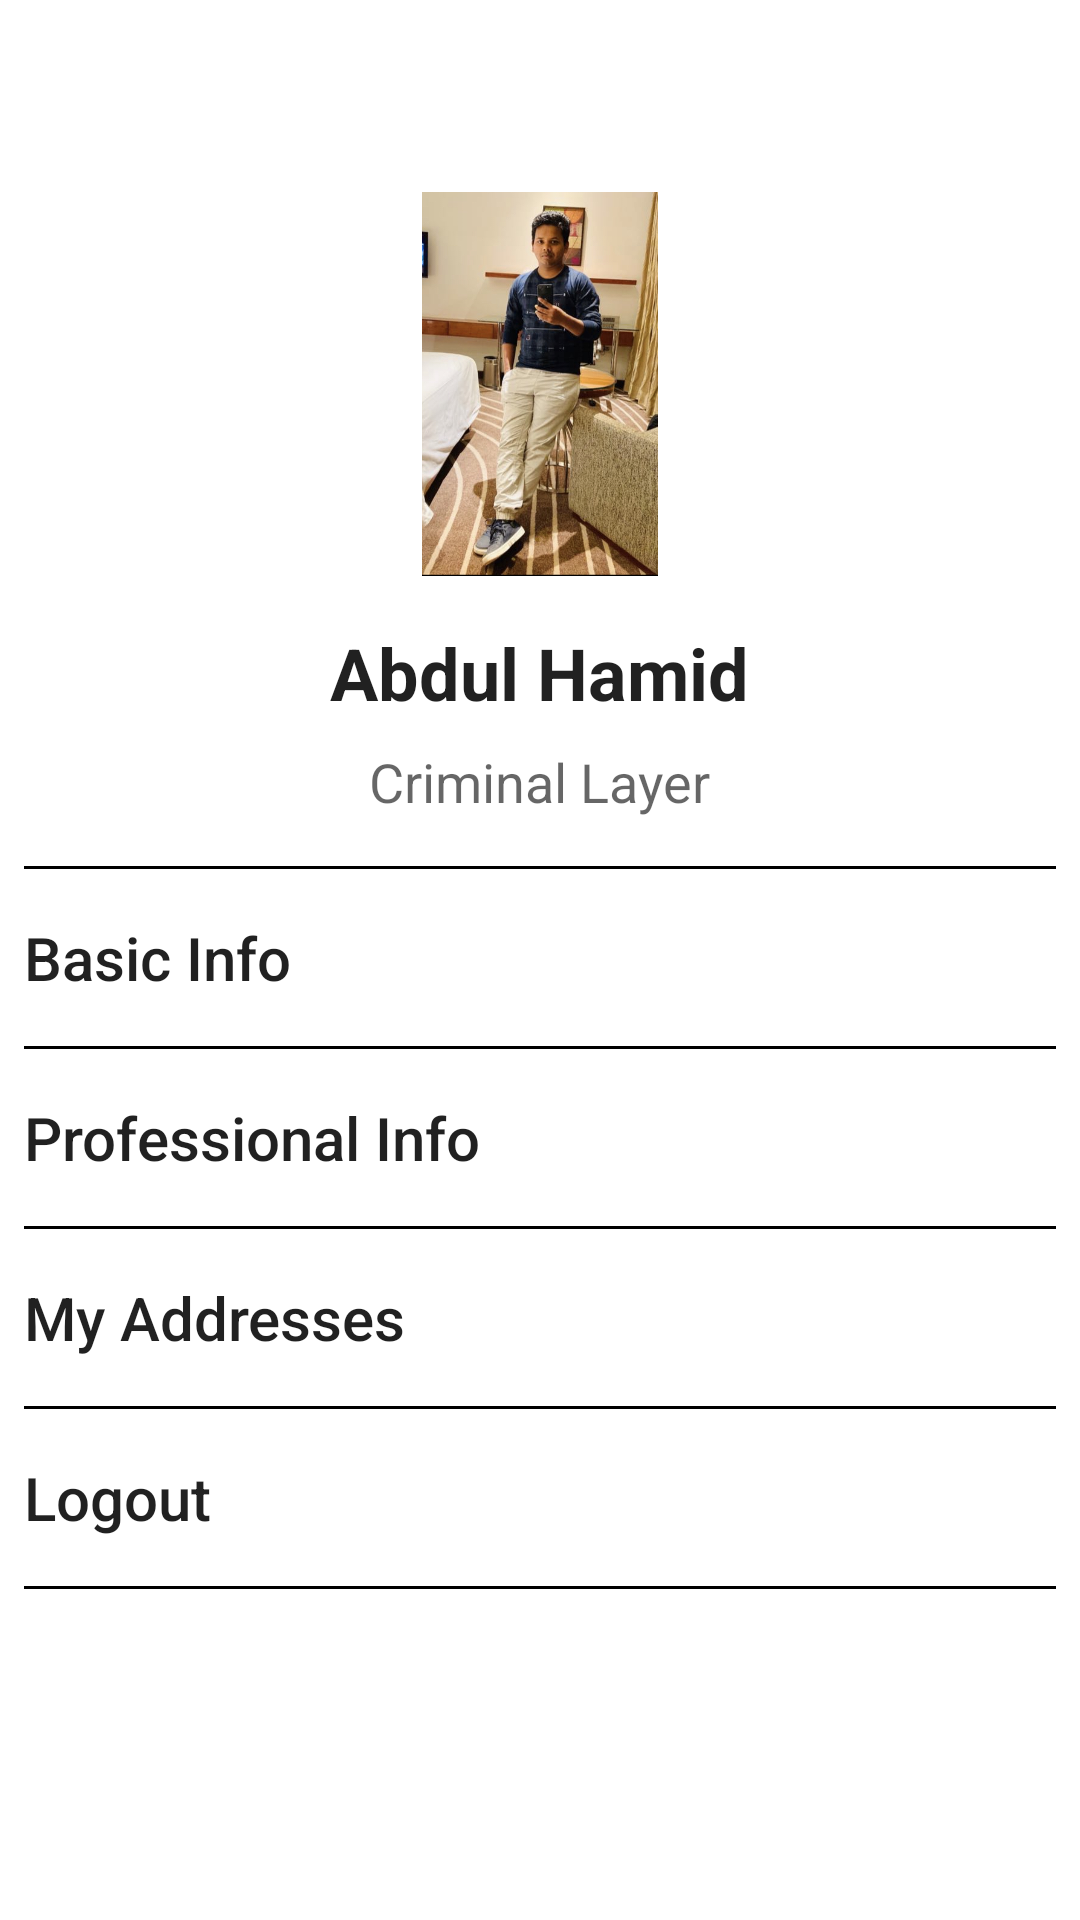

Here is an Android app screen rendered from its layout file. Give the layout XML and the strings, colors and styles it references.
<!-- AndroidManifest.xml: application theme Theme.LawBook -->
<!-- res/layout/fragment_my_profile.xml -->
<?xml version="1.0" encoding="utf-8"?>
<LinearLayout xmlns:android="http://schemas.android.com/apk/res/android"
    xmlns:app="http://schemas.android.com/apk/res-auto"
    android:layout_width="match_parent"
    android:layout_height="match_parent"
    android:orientation="vertical">

    <androidx.appcompat.widget.AppCompatImageView
        android:id="@+id/imageView_profile"
        android:layout_width="128dp"
        android:layout_height="128dp"
        android:layout_gravity="center_horizontal"
        android:layout_marginTop="64dp"
        android:elevation="16dp"
        android:scaleType="fitCenter"
        app:srcCompat="@drawable/sample_profile_" />

    <androidx.appcompat.widget.AppCompatTextView
        android:id="@+id/textView_profile_name"
        android:layout_width="wrap_content"
        android:layout_height="wrap_content"
        android:layout_gravity="center_horizontal"
        android:layout_marginTop="16dp"
        android:text="Abdul Hamid"
        android:textAppearance="@android:style/TextAppearance.Material.Headline"
        android:textStyle="bold" />

    <androidx.appcompat.widget.AppCompatTextView
        android:id="@+id/textView_profile_designation"
        android:layout_width="wrap_content"
        android:layout_height="wrap_content"
        android:layout_gravity="center_horizontal"
        android:layout_margin="8dp"
        android:text="Criminal Layer"
        android:textAppearance="@android:style/TextAppearance.Material.Medium" />

    <View
        android:layout_width="match_parent"
        android:layout_height="1dp"
        android:layout_margin="8dp"
        android:layout_marginTop="16dp"
        android:background="@color/primaryTextColor" />

    <androidx.appcompat.widget.AppCompatTextView
        android:id="@+id/textView_profile_basic_info"
        android:layout_width="match_parent"
        android:layout_height="wrap_content"
        android:layout_marginStart="8dp"
        android:layout_marginEnd="8dp"
        android:layout_margin="8dp"
        android:drawableStart="@drawable/ic_account"
        android:drawableEnd="@drawable/ic_navigate_next"
        android:drawablePadding="16dp"
        android:text="Basic Info"
        android:textAppearance="@android:style/TextAppearance.Material.Title" />

    <View
        android:layout_width="match_parent"
        android:layout_height="1dp"
        android:layout_margin="8dp"
        android:layout_marginTop="16dp"
        android:background="@color/primaryTextColor" />

    <androidx.appcompat.widget.AppCompatTextView
        android:id="@+id/textView_profile_professional_info"
        android:layout_width="match_parent"
        android:layout_height="wrap_content"
        android:layout_margin="8dp"
        android:layout_marginTop="64dp"
        android:drawableStart="@drawable/ic_account"
        android:drawableEnd="@drawable/ic_navigate_next"
        android:drawablePadding="16dp"
        android:text="Professional Info"
        android:textAppearance="@android:style/TextAppearance.Material.Title" />

    <View
        android:layout_width="match_parent"
        android:layout_height="1dp"
        android:layout_margin="8dp"
        android:layout_marginTop="16dp"
        android:background="@color/primaryTextColor" />

    <androidx.appcompat.widget.AppCompatTextView
        android:id="@+id/textView_profile_myAddress_info"
        android:layout_width="match_parent"
        android:layout_height="wrap_content"
        android:layout_margin="8dp"
        android:layout_marginTop="64dp"
        android:drawableStart="@drawable/ic_account"
        android:drawableEnd="@drawable/ic_navigate_next"
        android:drawablePadding="16dp"
        android:text="My Addresses"
        android:textAppearance="@android:style/TextAppearance.Material.Title" />

    <View
        android:layout_width="match_parent"
        android:layout_height="1dp"
        android:layout_margin="8dp"
        android:layout_marginTop="16dp"
        android:background="@color/primaryTextColor" />

    <androidx.appcompat.widget.AppCompatTextView
        android:id="@+id/textView_profile_logout"
        android:layout_width="match_parent"
        android:layout_height="wrap_content"
        android:layout_margin="8dp"
        android:layout_marginTop="64dp"
        android:drawableStart="@drawable/ic_account"
        android:drawableEnd="@drawable/ic_navigate_next"
        android:drawablePadding="16dp"
        android:text="Logout"
        android:textAppearance="@android:style/TextAppearance.Material.Title" />

    <View
        android:layout_width="match_parent"
        android:layout_height="1dp"
        android:layout_margin="8dp"
        android:layout_marginTop="16dp"
        android:background="@color/primaryTextColor" />


</LinearLayout>
<!-- resources referenced by this layout -->
<resources>
  <color name="primaryTextColor">#000000</color>
  <!-- drawable sample_profile_: jpeg bitmap (drawable-v24, 834056 bytes) -->
  <style name="Theme.LawBook" parent="Theme.MaterialComponents.Light.NoActionBar">
          
          <item name="colorPrimary">@color/secondaryColor</item>
          <item name="colorPrimaryVariant">@color/primaryColor</item>
          <item name="colorOnPrimary">@color/secondaryDarkColor</item>
          
          <item name="colorSecondary">@color/secondaryColor</item>
          <item name="colorSecondaryVariant">@color/secondaryColor</item>
          <item name="colorOnSecondary">@color/primaryLightColor</item>
          
          <item name="android:statusBarColor" tools:targetApi="l">?attr/colorOnPrimary</item>
          
      </style>
  <color name="secondaryColor">#000000</color>
  <color name="primaryColor">#eeeeee</color>
  <color name="secondaryDarkColor">#000000</color>
  <color name="primaryLightColor">#ffffff</color>
</resources>
